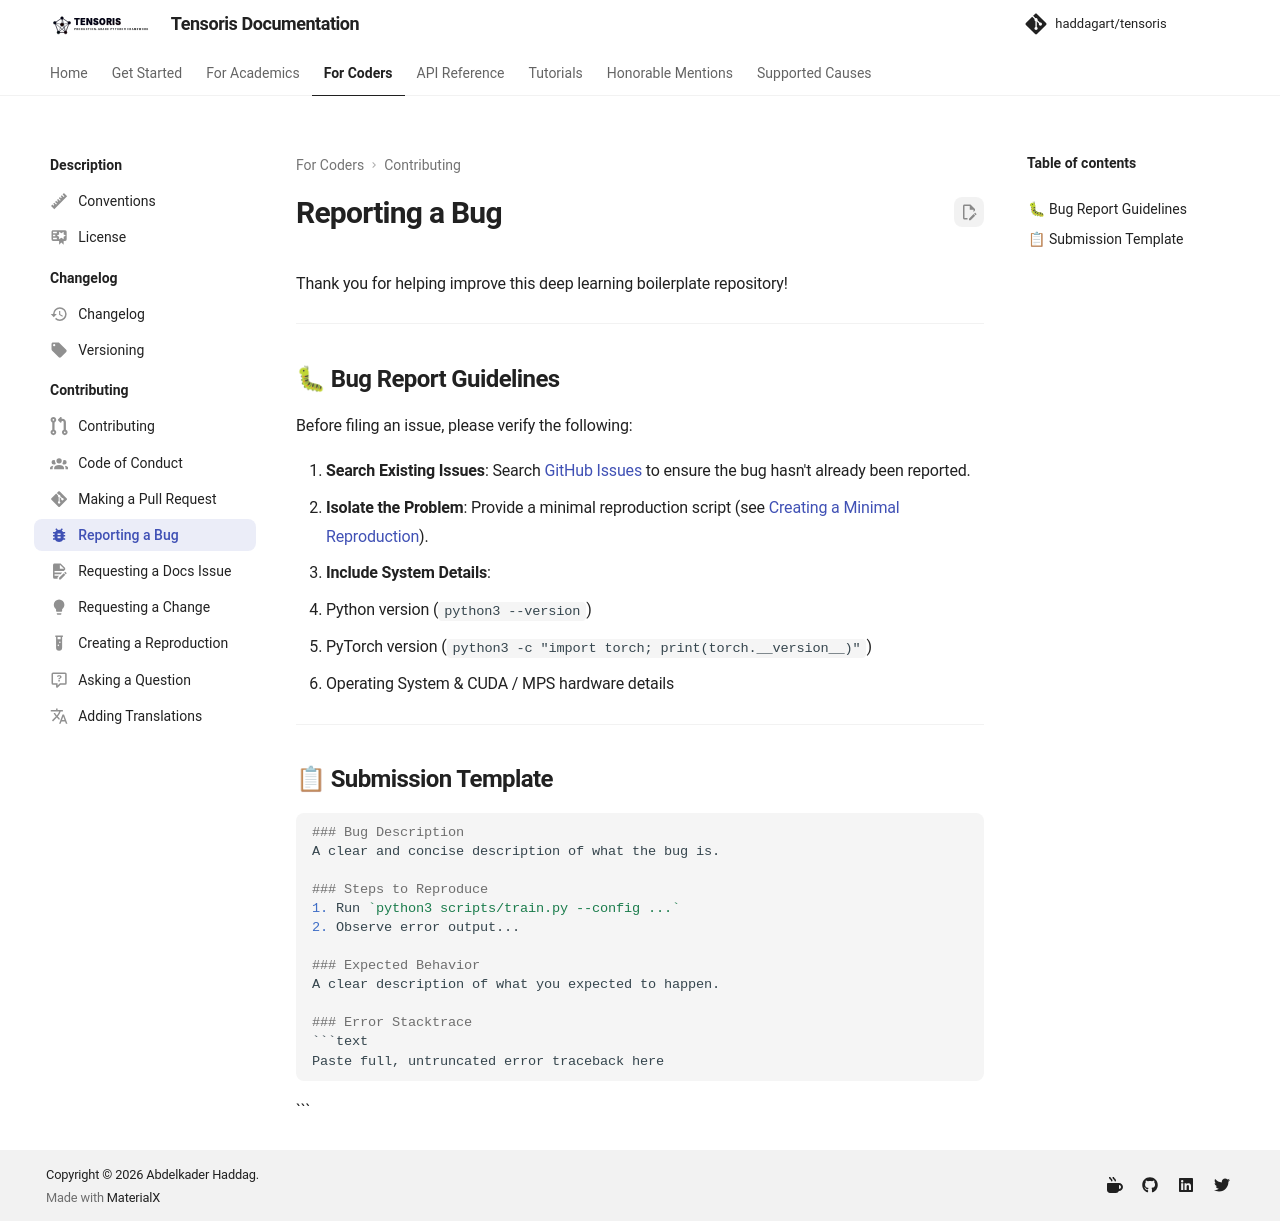

repository: haddagart/tensoris · page: 1.0.0/coders/bug-report/index.html · generator: mkdocs

---
icon: material/bug
---

# Reporting a Bug

Thank you for helping improve this deep learning boilerplate repository!

---

## 🐛 Bug Report Guidelines

Before filing an issue, please verify the following:

1. **Search Existing Issues**: Search [GitHub Issues](https://github.com/haddagart/tensoris/issues) to ensure the bug hasn't already been reported.
2. **Isolate the Problem**: Provide a minimal reproduction script (see [Creating a Minimal Reproduction](reproduction.md)).
3. **Include System Details**:
   - Python version (`python3 --version`)
   - PyTorch version (`python3 -c "import torch; print(torch.__version__)"`)
   - Operating System & CUDA / MPS hardware details

---

## 📋 Submission Template

```markdown
### Bug Description
A clear and concise description of what the bug is.

### Steps to Reproduce
1. Run `python3 scripts/train.py --config ...`
2. Observe error output...

### Expected Behavior
A clear description of what you expected to happen.

### Error Stacktrace
```text
Paste full, untruncated error traceback here
```
```
